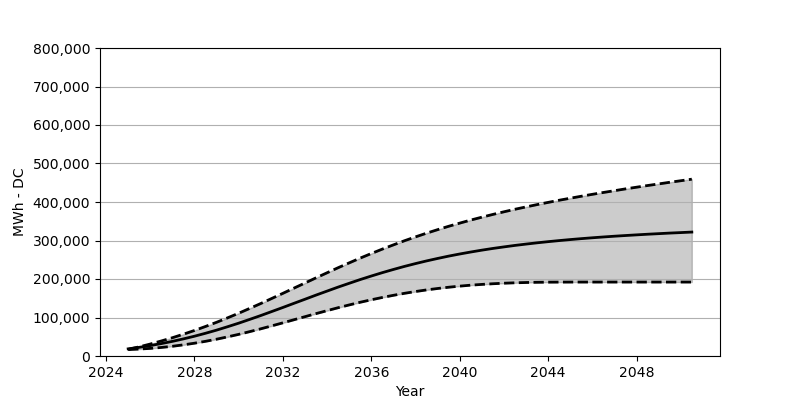

Values plotted in this chart, from the file beside it:
Date, Low, Base, High
2025-01, 16690, 18566, 17143
2025-07, 17999, 22473, 23782
2026-01, 19762, 27071, 31071
2026-07, 22174, 32194, 38977
2027-01, 25226, 38019, 47451
2027-07, 28937, 44379, 56575
2028-01, 33235, 51379, 66337
2028-07, 38132, 59018, 76687
2029-01, 43668, 67234, 87614
2029-07, 49699, 76037, 99108
2030-01, 56224, 85284, 111118
2030-07, 63255, 95037, 123582
2031-01, 70615, 105118, 136375
2031-07, 78274, 115489, 149457
2032-01, 86140, 126056, 162796
2032-07, 94129, 136777, 176239
2033-01, 102160, 147488, 189681
2033-07, 110087, 158157, 203011
2034-01, 117840, 168651, 216268
2034-07, 125416, 178950, 229277
2035-01, 132653, 188867, 241936
2035-07, 139570, 198526, 254266
2036-01, 146044, 207732, 266193
2036-07, 152085, 216494, 277687
2037-01, 157662, 224834, 288707
2037-07, 162806, 232689, 299325
2038-01, 167476, 240071, 309459
2038-07, 171651, 246936, 318994
2039-01, 175362, 253379, 328200
2039-07, 178610, 259410, 336901
2040-01, 181476, 264966, 345158
2040-07, 183960, 270090, 353106
2041-01, 185970, 274945, 360601
2041-07, 187671, 279347, 367724
2042-01, 189073, 283398, 374590
2042-07, 190125, 287223, 381125
2043-01, 190898, 290697, 387290
2043-07, 191444, 293954, 393259
2044-01, 191774, 296996, 399001
2044-07, 191918, 299789, 404578
2045-01, 192021, 302428, 409866
2045-07, 192042, 304820, 414979
2046-01, 192052, 307088, 419969
2046-07, 192052, 309170, 424752
2047-01, 192052, 311150, 429401
2047-07, 192052, 312912, 434071
2048-01, 192052, 314644, 438483
2048-07, 192052, 316294, 442813
2049-01, 192052, 317788, 447009
2049-07, 192052, 319273, 451215
2050-01, 192052, 320561, 455256
2050-07, 192052, 321912, 459297
